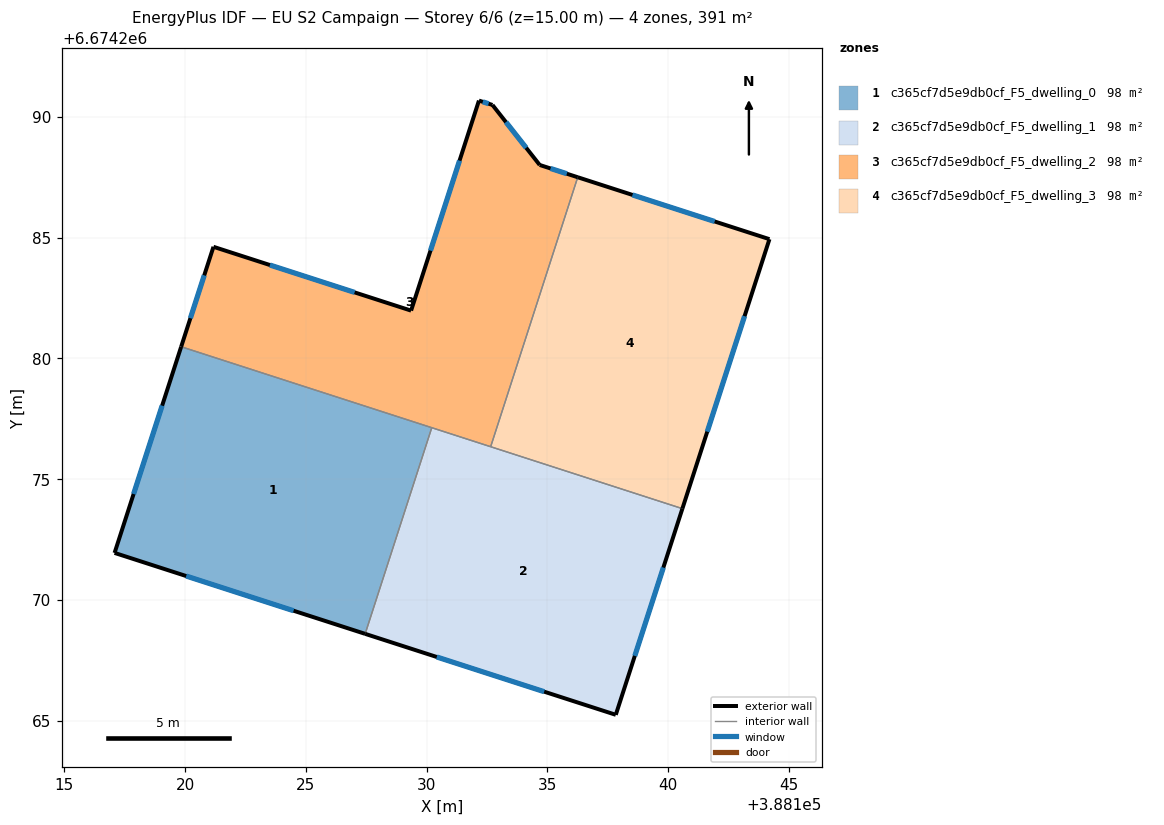
=== STOREY PLAN SPEC (per zone: floor XY polygon, exterior-wall plan segments, windows/doors) ===
zone 1: c365cf7d5e9db0cf_F5_dwelling_0  (97.8 m²)
  floor: (388130.21, 6674277.13) (388127.45, 6674268.59) (388117.08, 6674271.95) (388119.84, 6674280.48)
  exterior wall: (388117.08, 6674271.95) – (388127.45, 6674268.59)  [10.9 m]
    window: (388120.04, 6674270.99) – (388124.49, 6674269.55)  [6.0 m²]
  exterior wall: (388119.84, 6674280.48) – (388117.08, 6674271.95)  [9.0 m]
    window: (388119.05, 6674278.04) – (388117.87, 6674274.38)  [4.9 m²]
  interior walls: 2
zone 2: c365cf7d5e9db0cf_F5_dwelling_1  (97.8 m²)
  floor: (388140.58, 6674273.78) (388137.83, 6674265.24) (388127.45, 6674268.59) (388130.21, 6674277.13)
  exterior wall: (388127.45, 6674268.59) – (388137.83, 6674265.24)  [10.9 m]
    window: (388130.42, 6674267.64) – (388134.86, 6674266.20)  [6.0 m²]
  exterior wall: (388137.83, 6674265.24) – (388140.58, 6674273.78)  [9.0 m]
    window: (388138.61, 6674267.68) – (388139.80, 6674271.34)  [4.9 m²]
  interior walls: 3
zone 3: c365cf7d5e9db0cf_F5_dwelling_2  (97.8 m²)
  floor: (388134.68, 6674288.01) (388136.25, 6674287.50) (388132.65, 6674276.34) (388119.84, 6674280.48) (388121.17, 6674284.62) (388129.35, 6674281.98) (388132.16, 6674290.67) (388132.72, 6674290.49)
  exterior wall: (388121.17, 6674284.62) – (388119.84, 6674280.48)  [4.3 m]
    window: (388120.79, 6674283.44) – (388120.22, 6674281.66)  [2.4 m²]
  exterior wall: (388129.35, 6674281.98) – (388121.17, 6674284.62)  [8.6 m]
    window: (388127.02, 6674282.73) – (388123.51, 6674283.86)  [4.7 m²]
  exterior wall: (388132.16, 6674290.67) – (388129.35, 6674281.98)  [9.1 m]
    window: (388131.36, 6674288.19) – (388130.16, 6674284.46)  [5.0 m²]
  exterior wall: (388132.72, 6674290.49) – (388132.16, 6674290.67)  [0.6 m]
    window: (388132.56, 6674290.54) – (388132.32, 6674290.62)  [0.3 m²]
  exterior wall: (388134.68, 6674288.01) – (388132.72, 6674290.49)  [3.2 m]
    window: (388134.12, 6674288.72) – (388133.28, 6674289.78)  [1.7 m²]
  exterior wall: (388136.25, 6674287.50) – (388134.68, 6674288.01)  [1.7 m]
    window: (388135.80, 6674287.64) – (388135.13, 6674287.86)  [0.9 m²]
  interior walls: 3
zone 4: c365cf7d5e9db0cf_F5_dwelling_3  (97.8 m²)
  floor: (388144.19, 6674284.93) (388140.58, 6674273.78) (388132.65, 6674276.34) (388136.25, 6674287.50)
  exterior wall: (388144.19, 6674284.93) – (388136.25, 6674287.50)  [8.3 m]
    window: (388141.92, 6674285.67) – (388138.52, 6674286.77)  [4.6 m²]
  exterior wall: (388140.58, 6674273.78) – (388144.19, 6674284.93)  [11.7 m]
    window: (388141.61, 6674276.97) – (388143.16, 6674281.75)  [6.5 m²]
  interior walls: 2

=== DERIVED (storey summary) ===
Building: EU S2 Campaign
Storey: 6 of 6  (floor level z = 15.00 m)
Storey gross floor area: 391.1 m²
Zones on this storey: 4
  - c365cf7d5e9db0cf_F5_dwelling_0: floor 97.8 m²; exterior wall 19.9 m (59.6 m²); 2 window(s) 10.9 m²; WWR 18.4%
  - c365cf7d5e9db0cf_F5_dwelling_1: floor 97.8 m²; exterior wall 19.9 m (59.6 m²); 2 window(s) 10.9 m²; WWR 18.4%
  - c365cf7d5e9db0cf_F5_dwelling_2: floor 97.8 m²; exterior wall 27.5 m (82.5 m²); 6 window(s) 15.1 m²; WWR 18.4%
  - c365cf7d5e9db0cf_F5_dwelling_3: floor 97.8 m²; exterior wall 20.1 m (60.2 m²); 2 window(s) 11.1 m²; WWR 18.4%
Zone adjacency (shared interzone walls):
  - c365cf7d5e9db0cf_F5_dwelling_0 ↔ c365cf7d5e9db0cf_F5_dwelling_1
  - c365cf7d5e9db0cf_F5_dwelling_0 ↔ c365cf7d5e9db0cf_F5_dwelling_2
  - c365cf7d5e9db0cf_F5_dwelling_1 ↔ c365cf7d5e9db0cf_F5_dwelling_2
  - c365cf7d5e9db0cf_F5_dwelling_1 ↔ c365cf7d5e9db0cf_F5_dwelling_3
  - c365cf7d5e9db0cf_F5_dwelling_2 ↔ c365cf7d5e9db0cf_F5_dwelling_3